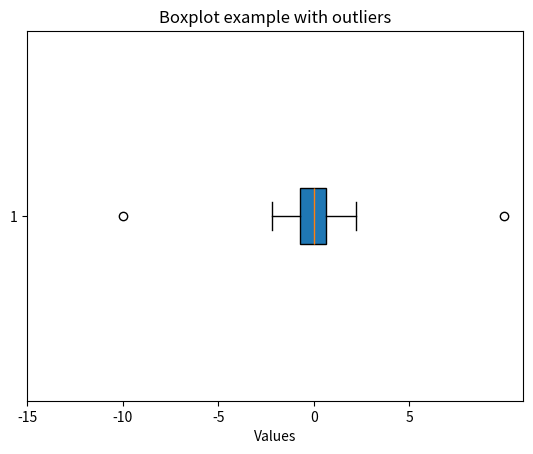

Write the Python code that produced this figure.
import pandas as pd
import numpy as np
import matplotlib.pyplot as plt
import random


data = [random.gauss(0, 1) for _ in range(100)]
outliers = [-10, 10]

plt.clf()
plt.boxplot(data+outliers, vert=False, patch_artist=True)
plt.title("Boxplot example with outliers")
plt.xlabel("Values")
plt.xticks(range(-15, 6, 5))
plt.show()
plt.savefig("./boxplot.png")